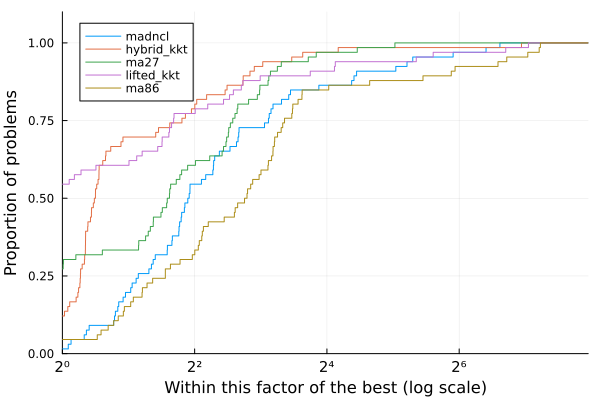

Data behind this chart, as committed beside it:
Case, nvars, ncons, MadNLP+LiftedKKT (GPU)_iter, MadNLP+LiftedKKT (GPU)_soltime, MadNLP+LiftedKKT (GPU)_inittime, MadNLP+LiftedKKT (GPU)_adtime, MadNLP+LiftedKKT (GPU)_lintime, MadNLP+LiftedKKT (GPU)_termination, MadNLP+LiftedKKT (GPU)_obj, MadNLP+LiftedKKT (GPU)_cvio, MadNLP+HybridKKT (GPU)_iter, MadNLP+HybridKKT (GPU)_soltime, MadNLP+HybridKKT (GPU)_inittime, MadNLP+HybridKKT (GPU)_adtime, MadNLP+HybridKKT (GPU)_lintime, MadNLP+HybridKKT (GPU)_termination, MadNLP+HybridKKT (GPU)_obj, MadNLP+HybridKKT (GPU)_cvio, MadNCL (GPU)_iter, MadNCL (GPU)_soltime, MadNCL (GPU)_inittime, MadNCL (GPU)_adtime, MadNCL (GPU)_lintime
3_lmbd, 24, 28, 19, 0.1039, 0.02017, 0.0202, 0.01582, , 5804, 0.0002, 15, 0.1081, 0.0206, 0.02199, 0.0223, , 5813, 4.565138146516675e-11, 18, 0.1244, 0.01957, 0.04563, 0.02178
5_pjm, 44, 53, 25, 0.1747, 0.04699, 0.03345, 0.02663, , 17542, 0.0003554, 19, 0.1242, 0.02, 0.02331, 0.02749, , 17552, 3.8352494690099324e-11, 20, 0.147, 0.0198, 0.05306, 0.02841
14_ieee, 118, 169, 14, 1.57, 0.9406, 0.01729, 0.5767, , 2168, 0.0001998, 12, 0.09696, 0.02147, 0.01817, 0.02005, , 2178, 7.455105850018192e-7, 12, 0.3911, 0.09539, 0.05318, 0.02478
24_ieee_rts, 266, 315, 20, 0.1239, 0.02477, 0.02235, 0.02514, , 63239, 0.0003997, 19, 0.1357, 0.02256, 0.02719, 0.03196, , 63352, 3.1342861461888713e-7, 20, 1.864, 0.02399, 0.0442, 0.03185
30_as, 236, 348, 12, 0.07897, 0.02199, 0.01326, 0.01467, , 795, 0.0002, 10, 0.08895, 0.02269, 0.013, 0.02142, , 803.1, 6.075122037023676e-7, 17, 0.13, 0.02426, 0.04333, 0.02744
30_ieee, 236, 348, 16, 0.1001, 0.02627, 0.01712, 0.01924, , 8098, 0.0001999, 14, 0.1155, 0.02332, 0.02085, 0.02824, , 8209, 1.3117873527293518e-9, 21, 0.1506, 0.0245, 0.04864, 0.03374
39_epri, 282, 401, 36, 0.2305, 0.02607, 0.05427, 0.05219, , 138321, 0.001099, 36, 0.3209, 0.02279, 0.07279, 0.08622, , 138416, 3.7249064283236887e-6, 46, 0.2637, 0.02496, 0.07855, 0.06204
57_ieee, 448, 675, 17, 2.085, 0.02916, 0.02637, 0.1025, , 37429, 0.0002448, 12, 0.1101, 0.02474, 0.01832, 0.02876, , 37589, 5.1702328163997815e-8, 31, 0.2144, 0.02941, 0.05995, 0.05391
60_c, 518, 737, 24, 0.157, 0.02949, 0.02812, 0.03117, , 92637, 0.0008525, 23, 0.1924, 0.0249, 0.03809, 0.05141, , 92694, 7.206186322918696e-6, 32, 0.2412, 0.03008, 0.06266, 0.07274
73_ieee_rts, 824, 987, 23, 1.306, 0.3777, 0.02696, 0.0353, , 189411, 0.0003997, 22, 0.1798, 0.02664, 0.03214, 0.04533, , 189764, 2.709687884558468e-8, 25, 0.2038, 0.03408, 0.05816, 0.04806
89_pegase, 1042, 1649, 28, 0.2014, 0.03612, 0.03036, 0.05302, , 107023, 0.0017, 30, 0.2993, 0.03232, 0.0442, 0.1099, , 107286, 1.778040821060715e-8, 45, 0.6561, 0.03917, 0.09776, 0.1118
118_ieee, 1088, 1539, 23, 0.154, 0.03254, 0.02405, 0.03194, , 96903, 0.0006521, 22, 0.1962, 0.03152, 0.03292, 0.05294, , 97214, 2.3893074350742406e-7, 28, 0.2062, 0.03767, 0.05493, 0.0529
162_ieee_dtc, 1484, 2313, 37, 0.2551, 0.0315, 0.04002, 0.07299, , 107443, 0.001127, 33, 0.3014, 0.03248, 0.04142, 0.1115, , 108076, 2.4872227510886442e-8, 58, 0.4017, 0.04367, 0.09511, 0.1258
179_goc, 1468, 2200, 30, 0.2192, 0.03107, 0.03954, 0.05209, , 754098, 0.00364, 28, 0.2602, 0.03201, 0.04161, 0.0763, , 754266, 6.057124757319343e-8, 25, 0.1841, 0.04581, 0.04982, 0.04551
197_snem, 1608, 2397, 12, 0.1051, 0.0381, 0.01309, 0.01718, , 1.043, 9.990908320519007e-5, 11, 0.114, 0.03452, 0.01397, 0.02494, , 1.505, 1.1094458553327051e-6, 15, 0.1253, 0.04982, 0.03521, 0.03081
200_activ, 1456, 2116, 14, 0.1193, 0.03749, 0.01562, 0.02286, , 27459, 0.0002036, 14, 0.147, 0.0346, 0.02135, 0.03882, , 27558, 2.858140264599422e-6, 19, 0.1707, 0.04605, 0.04811, 0.04382
240_pserc, 2558, 3617, 131, 1.333, 0.04379, 0.3097, 0.3533, , 3.3280416529786326e6, 0.008727, 133, 1.763, 0.04269, 0.3902, 0.6411, , 3.329670310681152e6, 1.4739161713350768e-7, 182, 1.253, 0.05799, 0.2783, 0.3851
300_ieee, 2382, 3478, 44, 0.3017, 0.04063, 0.0569, 0.07282, , 559309, 0.002465, 40, 0.4247, 0.03724, 0.07209, 0.1563, , 565220, 7.758905296029184e-9, 79, 0.5174, 0.05709, 0.1303, 0.1483
500_goc, 4254, 6097, 36, 0.2565, 0.05243, 0.03891, 0.06659, , 453057, 0.001164, 36, 0.3503, 0.05105, 0.04782, 0.1237, , 454946, 4.8466720364706e-7, 66, 0.4383, 0.08266, 0.1034, 0.1417
588_sdet, 4110, 5979, 29, 0.2104, 0.04368, 0.03109, 0.05362, , 312079, 0.001089, 29, 0.2735, 0.04221, 0.03626, 0.09734, , 313140, 5.891056966019038e-11, 79, 0.5635, 0.08404, 0.1335, 0.1863
793_goc, 5432, 7978, 33, 0.2417, 0.05016, 0.03665, 0.062, , 259660, 0.001125, 32, 0.3551, 0.04892, 0.04607, 0.1343, , 260198, 3.481903722973248e-8, 80, 0.5721, 0.101, 0.1253, 0.2088
1354_pegase, 11192, 16646, 44, 0.4019, 0.09088, 0.06134, 0.1101, , 1.2557431487106478e6, 0.004188, 43, 0.5065, 0.09293, 0.05895, 0.1977, , 1.2588444535588792e6, 2.142941885963073e-7, 139, 1.208, 0.1806, 0.2002, 0.5978
1803_snem, 15246, 23172, 56, 0.4569, 0.106, 0.05919, 0.1367, , 97166, 0.0009871, 57, 0.6466, 0.1081, 0.08382, 0.2548, , 98335, 7.911143788300084e-9, 91, 0.7964, 0.225, 0.1493, 0.3432
1888_rte, 14480, 21494, 439, 26.54, 0.1075, 0.636, 1.396, , 1.3960475103488732e6, 0.001497, 17, 0.5446, 0.1176, 0.03375, 0.09259, r, 688530, 532.4, 3000, 32.71, 0.2151, 4.152, 14.94
1951_rte, 15018, 22075, 124, 1.005, 0.1062, 0.1642, 0.3404, , 2.0796625394919722e6, 0.001503, 21, 0.37, 0.1123, 0.03996, 0.1226, r, 891808, 528.3, 156, 1.264, 0.2144, 0.218, 0.5831
2000_goc, 19008, 29432, 36, 0.3851, 0.1342, 0.03899, 0.1088, , 966187, 0.00108, 34, 0.502, 0.1396, 0.0507, 0.1883, , 973433, 1.094482712361728e-8, 163, 1.467, 0.3016, 0.2332, 0.7469
2312_goc, 17128, 25716, 38, 0.3934, 0.1177, 0.04145, 0.1264, , 440493, 0.001958, 38, 0.5771, 0.1255, 0.04985, 0.2622, , 441331, 4.192190826920652e-6, 44, 0.4184, 0.2622, 0.0776, 0.1965
2383wp_k, 17004, 25039, 57, 0.4958, 0.1156, 0.05923, 0.1666, , 1.8418415545347664e6, 0.00108, 56, 0.779, 0.1214, 0.08127, 0.3857, , 1.8681923120904919e6, 1.4658496638730867e-11, 176, 1.731, 0.2394, 0.2623, 0.8414
2736sp_k, 19088, 28356, 40, 0.3835, 0.1062, 0.0418, 0.1233, , 1.288525848202412e6, 0.0003846, 38, 0.5361, 0.1099, 0.05492, 0.2426, , 1.3080152652371025e6, 4.806245037497995e-8, 72, 0.6623, 0.2834, 0.1177, 0.3121
2737sop_k, 18988, 28358, 32, 0.3261, 0.1015, 0.03373, 0.1006, , 760334, 0.0003692, 28, 0.4155, 0.1073, 0.04111, 0.1706, , 777728, 1.4929343511690206e-8, 39, 0.4194, 0.2703, 0.08046, 0.1987
2742_goc, 24540, 38196, 150, 1.779, 0.1712, 0.2588, 0.7321, , 270329, 0.0009997, 91, 2.144, 0.1812, 0.2919, 1.191, r, 214787, 23.05, 3000, 38.84, 0.415, 4.484, 19.35
2746wop_k, 19582, 28642, 32, 0.3651, 0.1159, 0.0346, 0.1066, , 1.1897798385021016e6, 0.0003699, 29, 0.4655, 0.1159, 0.04305, 0.1918, , 1.2082588449589629e6, 8.04808749667052e-11, 106, 1.24, 0.3032, 0.179, 0.6295
2746wp_k, 19520, 28446, 38, 0.4214, 0.1182, 0.0409, 0.1345, , 1.61174417175424e6, 0.0004807, 36, 0.572, 0.1113, 0.05461, 0.262, , 1.6317083249918958e6, 9.867346697371215e-10, 92, 0.9128, 0.2767, 0.1487, 0.4202
2848_rte, 21822, 32129, 136, 1.299, 0.1273, 0.183, 0.4521, , 1.280106263432713e6, 0.001331, 32, 0.5962, 0.1509, 0.05584, 0.2319, r, 784677, 179.5, 197, 1.879, 0.3315, 0.3376, 0.832
2853_sdet, 23028, 33154, 46, 0.7246, 0.1477, 0.2138, 0.1997, , 2.0464905309925033e6, 0.001753, 46, 0.8705, 0.1596, 0.06098, 0.4596, , 2.052388198689078e6, 3.2639642534879833e-7, 149, 1.606, 0.3806, 0.2419, 0.7839
2868_rte, 22090, 32393, 187, 1.826, 0.1411, 0.2325, 0.6461, , 2.0019090114348428e6, 0.001502, 31, 0.5666, 0.1547, 0.05459, 0.204, r, 889193, 179.4, 314, 3.596, 0.3337, 0.4706, 1.76
2869_pegase, 25086, 37813, 52, 0.6145, 0.1805, 0.0617, 0.1749, , 2.4558411981104575e6, 0.004188, 51, 0.8331, 0.1881, 0.06923, 0.3484, , 2.462791350682657e6, 5.3319220634728185e-9, 3000, 52.11, 0.3909, 4.572, 28.6
3012wp_k, 21082, 31029, 55, 0.594, 0.1305, 0.06002, 0.1951, , 2.569393440059278e6, 0.0005151, 57, 0.8733, 0.1186, 0.08441, 0.4271, , 2.6008435184501875e6, 5.892706953395452e-9, 130, 1.471, 0.3112, 0.2064, 0.692
3022_goc, 23238, 34990, 43, 0.5293, 0.1588, 0.04704, 0.1605, , 600461, 0.001606, 41, 0.6852, 0.1646, 0.05555, 0.2745, , 601385, 9.47323043850697e-8, 39, 0.4668, 0.3785, 0.07588, 0.2112
3120sp_k, 21608, 32092, 53, 0.5815, 0.1166, 0.05924, 0.2033, , 2.1164631120451326e6, 0.0005019, 52, 0.8223, 0.1233, 0.07716, 0.4021, , 2.1479696653283047e6, 1.538489704417363e-8, 148, 2.196, 0.3294, 0.3219, 1.13
3375wp_k, 24350, 35876, 58, 0.6406, 0.1274, 0.06259, 0.2291, , 7.402216308691309e6, 0.003949, 57, 0.9779, 0.1477, 0.08907, 0.4806, , 7.438170974053678e6, 1.0739315710287259e-10, 556, 23.73, 0.3735, 1.728, 17.55
3970_goc, 35270, 54428, 44, 0.7233, 0.256, 0.05266, 0.2337, , 927999, 0.0006419, 44, 0.9136, 0.2657, 0.06941, 0.3701, , 960987, 1.6210113258874736e-8, 267, 4.19, 0.6124, 0.4998, 2.231
4020_goc, 36696, 56957, 68, 1.12, 0.2756, 0.08453, 0.4573, , 802566, 0.0013, 57, 1.317, 0.2681, 0.1048, 0.6291, , 822248, 5.634442246105209e-9, 209, 3.889, 0.6813, 0.5586, 1.908
4601_goc, 38814, 59596, 71, 1.003, 0.2532, 0.081, 0.394, , 792511, 0.0009999, 68, 1.387, 0.2712, 0.115, 0.6407, , 826242, 1.59808449515472e-8, 237, 6.322, 0.6855, 0.6793, 3.505
4619_goc, 42532, 66289, 54, 0.9483, 0.2957, 0.06994, 0.3349, , 466738, 0.0008804, 46, 1.146, 0.3316, 0.08185, 0.4803, , 476704, 1.190175430651401e-7, 239, 4.679, 0.7747, 0.5828, 2.374
4661_sdet, 34758, 51302, 50, 1.05, 0.2227, 0.08247, 0.4558, , 2.241237359663002e6, 0.001965, 48, 1.981, 0.2379, 0.1019, 1.286, , 2.2513452833590065e6, 1.0919790147041482e-8, 186, 3.772, 0.5717, 0.4384, 2.264
4837_goc, 41398, 64030, 57, 0.8998, 0.2601, 0.0703, 0.3373, , 860072, 0.0009927, 55, 1.145, 0.2745, 0.08766, 0.5199, , 872256, 2.2635111987958344e-7, 102, 1.842, 0.7183, 0.23, 0.9393
4917_goc, 37872, 56917, 48, 0.7132, 0.2483, 0.05443, 0.227, , 1.3853725247175274e6, 0.001542, 45, 0.863, 0.2426, 0.05845, 0.361, , 1.3877940252798668e6, 8.377740014305525e-7, 62, 0.9443, 0.6306, 0.1253, 0.5033
5658_epigrids, 48552, 74821, 50, 0.9087, 0.3062, 0.06583, 0.3204, , 1.1939476604036621e6, 0.001079, 46, 1.22, 0.3869, 0.08606, 0.4975, , 1.207314469725663e6, 5.719895121650193e-8, 254, 5.635, 0.8487, 0.6654, 3.163
6468_rte, 49734, 75937, 819, 12.08, 0.25, 1.25, 6.142, , 2.0500209085040889e6, 0.002858, 75, 2.633, 0.2812, 0.1828, 1.618, r, 736118, 529.7, 166, 2.884, 0.8796, 0.3825, 1.386
6470_rte, 50482, 75976, 409, 5.743, 0.2398, 0.6894, 2.695, , 2.2187253422013004e6, 0.001502, 38, 0.957, 0.2594, 0.06959, 0.4077, r, 712435, 517.2, 180, 3.03, 0.8523, 0.3829, 1.565
6495_rte, 50426, 76124, 959, 15.46, 0.2324, 1.446, 7.953, f, 3.0628712384474347e6, 0.0009102, 46, 1.15, 0.2681, 0.091, 0.5178, r, 828282, 517.2, 359, 5.962, 0.8587, 0.7437, 2.968
6515_rte, 50546, 76290, 396, 5.193, 0.2525, 0.5758, 2.343, , 2.782403647245298e6, 0.002855, 48, 1.291, 0.2957, 0.09218, 0.6126, r, 763228, 517.2, 277, 4.805, 0.8328, 0.5937, 2.433
7336_epigrids, 62116, 95306, 46, 1.144, 0.4175, 0.07799, 0.3618, , 1.86532605101758e6, 0.001354, 45, 1.321, 0.4387, 0.0918, 0.5106, , 1.8823914665004823e6, 8.219751238794929e-10, 235, 5.568, 1.116, 0.6915, 3.004
8387_pegase, 78748, 118702, 67, 1.859, 0.5742, 0.1365, 0.6658, , 2.749809103178179e6, 0.009999, 68, 6.507, 0.6073, 0.1698, 5.178, , 2.77139569456074e6, 8.467952739010798e-7, 941, 39.49, 1.437, 3.415, 24.58
9241_pegase, 85568, 130826, 63, 1.872, 0.6294, 0.1325, 0.6205, , 6.217735261021998e6, 0.004184, 63, 2.72, 0.6547, 0.1386, 1.429, , 6.24309311754171e6, 3.50329956932489e-8, 244, 6.759, 1.592, 0.7772, 3.72
9591_goc, 83572, 130588, 69, 2.086, 0.6193, 0.1507, 0.7539, , 1.0251609539851521e6, 0.0009917, 64, 2.567, 0.6511, 0.1962, 1.165, , 1.0616839356288728e6, 8.544847559442655e-10, 114, 3.729, 1.694, 0.4444, 1.995
10000_goc, 76804, 112352, 56, 1.181, 0.4048, 0.08983, 0.3775, , 1.3473999222544204e6, 0.0005362, 54, 1.506, 0.4289, 0.1111, 0.6305, , 1.3540345653627329e6, 9.902339675364345e-9, 109, 3.543, 1.355, 0.403, 2.137
10192_epigrids, 89850, 139456, 52, 1.706, 0.6359, 0.1178, 0.5572, , 1.6670194729662247e6, 0.001311, 51, 2.23, 0.696, 0.1612, 0.9544, , 1.6869235427150675e6, 2.240803590662977e-8, 96, 2.921, 1.793, 0.3573, 1.543
10480_goc, 96750, 150874, 70, 2.466, 0.7299, 0.1675, 0.9386, , 2.276969733889114e6, 0.0011, 66, 3.139, 0.7805, 0.1899, 1.568, , 2.314648566330865e6, 1.0274221471179299e-10, 131, 4.45, 1.936, 0.5132, 2.547
... 6 more rows
